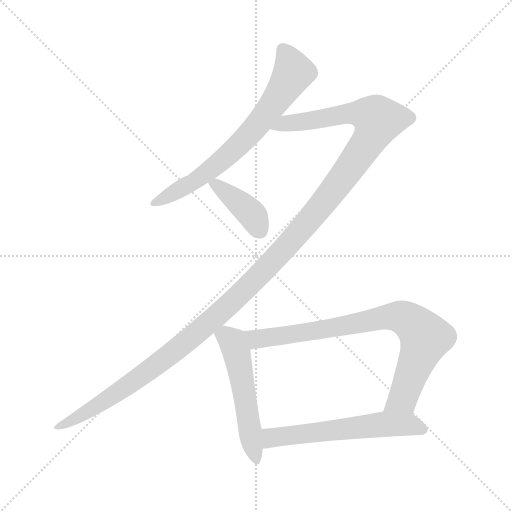
t = 0.00 s
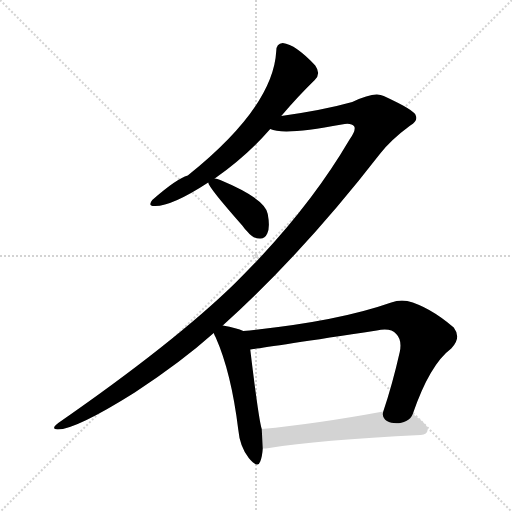
t = 4.33 s
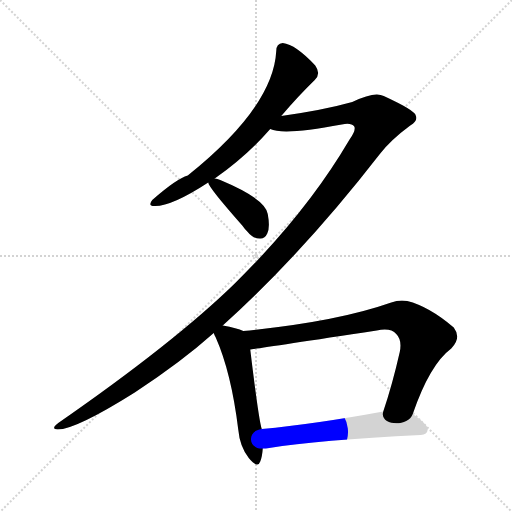
t = 4.52 s
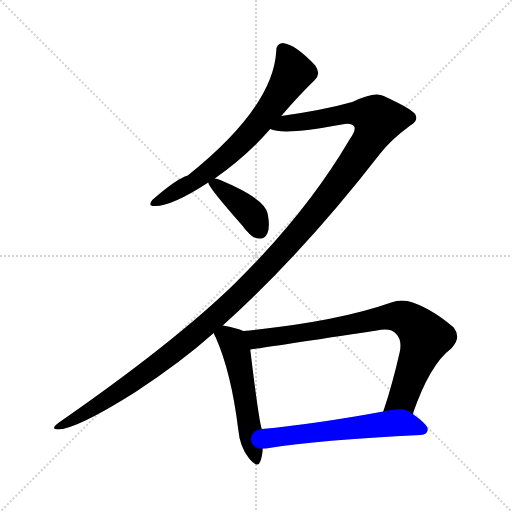
t = 4.71 s
t = 4.90 s: frame unchanged from t = 4.71 s, image omitted
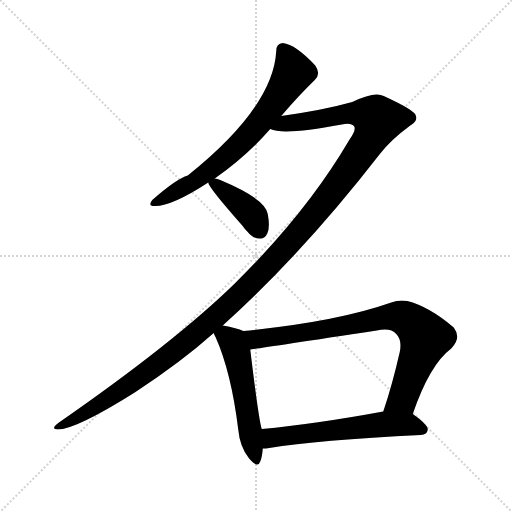
t = 5.69 s

The animated SVG that drew these frames (rendered in a browser with its animation timeline set to each time). Animation: 6 CSS @keyframes rules; one cycle of 5.69 s.

<svg version="1.1" viewBox="0 0 1024 1024" xmlns="http://www.w3.org/2000/svg">
  <g stroke="lightgray" stroke-dasharray="1,1" stroke-width="1" transform="scale(4, 4)">
    <line x1="0" y1="0" x2="256" y2="256"></line>
    <line x1="256" y1="0" x2="0" y2="256"></line>
    <line x1="128" y1="0" x2="128" y2="256"></line>
    <line x1="0" y1="128" x2="256" y2="128"></line>
  </g>
<g transform="scale(1, -1) translate(0, -900)">
   <style type="text/css">
    @keyframes keyframes0 {
      from {
       stroke: blue;
       stroke-dashoffset: 687;
       stroke-width: 128;
       }
       69% {
       animation-timing-function: step-end;
       stroke: blue;
       stroke-dashoffset: 0;
       stroke-width: 128;
       }
       to {
       stroke: black;
       stroke-width: 1024;
       }
       }
       #make-me-a-hanzi-animation-0 {
         animation: keyframes0 0.809082s both;
         animation-delay: 0.000000s;
         animation-timing-function: linear;
       }
    @keyframes keyframes1 {
      from {
       stroke: blue;
       stroke-dashoffset: 1370;
       stroke-width: 128;
       }
       82% {
       animation-timing-function: step-end;
       stroke: blue;
       stroke-dashoffset: 0;
       stroke-width: 128;
       }
       to {
       stroke: black;
       stroke-width: 1024;
       }
       }
       #make-me-a-hanzi-animation-1 {
         animation: keyframes1 1.364909s both;
         animation-delay: 0.809082s;
         animation-timing-function: linear;
       }
    @keyframes keyframes2 {
      from {
       stroke: blue;
       stroke-dashoffset: 397;
       stroke-width: 128;
       }
       56% {
       animation-timing-function: step-end;
       stroke: blue;
       stroke-dashoffset: 0;
       stroke-width: 128;
       }
       to {
       stroke: black;
       stroke-width: 1024;
       }
       }
       #make-me-a-hanzi-animation-2 {
         animation: keyframes2 0.573079s both;
         animation-delay: 2.173991s;
         animation-timing-function: linear;
       }
    @keyframes keyframes3 {
      from {
       stroke: blue;
       stroke-dashoffset: 527;
       stroke-width: 128;
       }
       63% {
       animation-timing-function: step-end;
       stroke: blue;
       stroke-dashoffset: 0;
       stroke-width: 128;
       }
       to {
       stroke: black;
       stroke-width: 1024;
       }
       }
       #make-me-a-hanzi-animation-3 {
         animation: keyframes3 0.678874s both;
         animation-delay: 2.747070s;
         animation-timing-function: linear;
       }
    @keyframes keyframes4 {
      from {
       stroke: blue;
       stroke-dashoffset: 801;
       stroke-width: 128;
       }
       72% {
       animation-timing-function: step-end;
       stroke: blue;
       stroke-dashoffset: 0;
       stroke-width: 128;
       }
       to {
       stroke: black;
       stroke-width: 1024;
       }
       }
       #make-me-a-hanzi-animation-4 {
         animation: keyframes4 0.901855s both;
         animation-delay: 3.425944s;
         animation-timing-function: linear;
       }
    @keyframes keyframes5 {
      from {
       stroke: blue;
       stroke-dashoffset: 581;
       stroke-width: 128;
       }
       65% {
       animation-timing-function: step-end;
       stroke: blue;
       stroke-dashoffset: 0;
       stroke-width: 128;
       }
       to {
       stroke: black;
       stroke-width: 1024;
       }
       }
       #make-me-a-hanzi-animation-5 {
         animation: keyframes5 0.722819s both;
         animation-delay: 4.327799s;
         animation-timing-function: linear;
       }
</style>
<path d="M 562.5 668.0 Q 596.5 708.0 629.5 740.0 Q 642.5 752.0 630.5 769.0 Q 591.5 811.0 565.5 814.0 Q 552.5 813.0 552.5 798.0 Q 546.5 686.0 375.5 549.0 Q 353.5 543.0 304.5 500.0 Q 294.5 487.0 310.5 488.0 Q 344.5 488.0 416.5 535.0 L 429.5 543.0 Q 493.5 588.0 540.5 642.0 L 562.5 668.0 Z" fill="lightgray"></path> 
<path d="M 445.5 249.0 Q 605.5 393.0 760.5 593.0 Q 782.5 621.0 820.5 649.0 Q 836.5 659.0 831.5 669.0 Q 830.5 679.0 767.5 708.0 Q 749.5 718.0 704.5 696.0 Q 647.5 680.0 562.5 668.0 C 532.5 664.0 510.5 646.0 540.5 642.0 Q 567.5 629.0 683.5 651.0 Q 702.5 655.0 708.5 647.0 Q 712.5 640.0 698.5 620.0 Q 613.5 475.0 469.5 333.0 Q 348.5 215.0 116.5 54.0 Q 100.5 42.0 115.5 41.0 Q 151.5 41.0 269.5 115.0 Q 362.5 176.0 427.5 234.0 L 445.5 249.0 Z" fill="lightgray"></path> 
<path d="M 416.5 535.0 Q 416.5 526.0 484.5 449.0 Q 488.5 443.0 495.5 436.0 Q 505.5 423.0 519.5 423.0 Q 529.5 422.0 534.5 433.0 Q 540.5 445.0 535.5 472.0 Q 531.5 502.0 440.5 540.0 Q 434.5 543.0 429.5 543.0 C 412.5 545.0 412.5 545.0 416.5 535.0 Z" fill="lightgray"></path> 
<path d="M 486.5 238.0 Q 474.5 244.0 445.5 249.0 C 418.5 254.0 418.5 254.0 427.5 234.0 Q 428.5 230.0 431.5 225.0 Q 462.5 155.0 476.5 41.0 Q 479.5 7.0 497.5 -16.0 Q 515.5 -38.0 520.5 -23.0 Q 524.5 -13.0 525.5 3.0 L 523.5 42.0 Q 517.5 60.0 500.5 201.0 C 496.5 231.0 496.5 234.0 486.5 238.0 Z" fill="lightgray"></path> 
<path d="M 825.5 72.0 Q 859.5 171.0 902.5 203.0 Q 923.5 224.0 907.5 245.0 Q 858.5 287.0 814.5 298.0 Q 798.5 301.0 782.5 295.0 Q 671.5 256.0 486.5 238.0 C 456.5 235.0 470.5 197.0 500.5 201.0 Q 503.5 201.0 753.5 239.0 Q 781.5 245.0 792.5 232.0 Q 804.5 220.0 799.5 196.0 Q 784.5 130.0 766.5 77.0 C 757.5 49.0 815.5 44.0 825.5 72.0 Z" fill="lightgray"></path> 
<path d="M 525.5 3.0 Q 531.5 3.0 538.5 4.0 Q 635.5 20.0 841.5 30.0 Q 854.5 31.0 855.5 41.0 Q 856.5 50.0 825.5 72.0 C 808.5 85.0 796.5 82.0 766.5 77.0 Q 630.5 52.0 523.5 42.0 C 493.5 39.0 495.5 1.0 525.5 3.0 Z" fill="lightgray"></path> 
      <clipPath id="make-me-a-hanzi-clip-0">
      <path d="M 562.5 668.0 Q 596.5 708.0 629.5 740.0 Q 642.5 752.0 630.5 769.0 Q 591.5 811.0 565.5 814.0 Q 552.5 813.0 552.5 798.0 Q 546.5 686.0 375.5 549.0 Q 353.5 543.0 304.5 500.0 Q 294.5 487.0 310.5 488.0 Q 344.5 488.0 416.5 535.0 L 429.5 543.0 Q 493.5 588.0 540.5 642.0 L 562.5 668.0 Z" fill="lightgray"></path>
      </clipPath>
      <path clip-path="url(#make-me-a-hanzi-clip-0)" d="M 565.5 800.0 L 586.5 754.0 L 517.5 653.0 L 424.5 563.0 L 383.5 533.0 L 314.5 497.0 " fill="none" id="make-me-a-hanzi-animation-0" stroke-dasharray="559 1118" stroke-linecap="round"></path>

      <clipPath id="make-me-a-hanzi-clip-1">
      <path d="M 445.5 249.0 Q 605.5 393.0 760.5 593.0 Q 782.5 621.0 820.5 649.0 Q 836.5 659.0 831.5 669.0 Q 830.5 679.0 767.5 708.0 Q 749.5 718.0 704.5 696.0 Q 647.5 680.0 562.5 668.0 C 532.5 664.0 510.5 646.0 540.5 642.0 Q 567.5 629.0 683.5 651.0 Q 702.5 655.0 708.5 647.0 Q 712.5 640.0 698.5 620.0 Q 613.5 475.0 469.5 333.0 Q 348.5 215.0 116.5 54.0 Q 100.5 42.0 115.5 41.0 Q 151.5 41.0 269.5 115.0 Q 362.5 176.0 427.5 234.0 L 445.5 249.0 Z" fill="lightgray"></path>
      </clipPath>
      <path clip-path="url(#make-me-a-hanzi-clip-1)" d="M 545.5 645.0 L 570.5 654.0 L 644.5 661.0 L 704.5 674.0 L 741.5 669.0 L 756.5 660.0 L 738.5 620.0 L 672.5 526.0 L 602.5 440.0 L 478.5 309.0 L 387.5 228.0 L 249.5 123.0 L 118.5 47.0 " fill="none" id="make-me-a-hanzi-animation-1" stroke-dasharray="1242 2484" stroke-linecap="round"></path>

      <clipPath id="make-me-a-hanzi-clip-2">
      <path d="M 416.5 535.0 Q 416.5 526.0 484.5 449.0 Q 488.5 443.0 495.5 436.0 Q 505.5 423.0 519.5 423.0 Q 529.5 422.0 534.5 433.0 Q 540.5 445.0 535.5 472.0 Q 531.5 502.0 440.5 540.0 Q 434.5 543.0 429.5 543.0 C 412.5 545.0 412.5 545.0 416.5 535.0 Z" fill="lightgray"></path>
      </clipPath>
      <path clip-path="url(#make-me-a-hanzi-clip-2)" d="M 424.5 536.0 L 503.5 472.0 L 520.5 437.0 " fill="none" id="make-me-a-hanzi-animation-2" stroke-dasharray="269 538" stroke-linecap="round"></path>

      <clipPath id="make-me-a-hanzi-clip-3">
      <path d="M 486.5 238.0 Q 474.5 244.0 445.5 249.0 C 418.5 254.0 418.5 254.0 427.5 234.0 Q 428.5 230.0 431.5 225.0 Q 462.5 155.0 476.5 41.0 Q 479.5 7.0 497.5 -16.0 Q 515.5 -38.0 520.5 -23.0 Q 524.5 -13.0 525.5 3.0 L 523.5 42.0 Q 517.5 60.0 500.5 201.0 C 496.5 231.0 496.5 234.0 486.5 238.0 Z" fill="lightgray"></path>
      </clipPath>
      <path clip-path="url(#make-me-a-hanzi-clip-3)" d="M 436.5 233.0 L 464.5 216.0 L 476.5 186.0 L 509.5 -17.0 " fill="none" id="make-me-a-hanzi-animation-3" stroke-dasharray="399 798" stroke-linecap="round"></path>

      <clipPath id="make-me-a-hanzi-clip-4">
      <path d="M 825.5 72.0 Q 859.5 171.0 902.5 203.0 Q 923.5 224.0 907.5 245.0 Q 858.5 287.0 814.5 298.0 Q 798.5 301.0 782.5 295.0 Q 671.5 256.0 486.5 238.0 C 456.5 235.0 470.5 197.0 500.5 201.0 Q 503.5 201.0 753.5 239.0 Q 781.5 245.0 792.5 232.0 Q 804.5 220.0 799.5 196.0 Q 784.5 130.0 766.5 77.0 C 757.5 49.0 815.5 44.0 825.5 72.0 Z" fill="lightgray"></path>
      </clipPath>
      <path clip-path="url(#make-me-a-hanzi-clip-4)" d="M 496.5 235.0 L 512.5 222.0 L 679.5 245.0 L 771.5 266.0 L 810.5 263.0 L 850.5 225.0 L 805.5 103.0 L 774.5 82.0 " fill="none" id="make-me-a-hanzi-animation-4" stroke-dasharray="673 1346" stroke-linecap="round"></path>

      <clipPath id="make-me-a-hanzi-clip-5">
      <path d="M 525.5 3.0 Q 531.5 3.0 538.5 4.0 Q 635.5 20.0 841.5 30.0 Q 854.5 31.0 855.5 41.0 Q 856.5 50.0 825.5 72.0 C 808.5 85.0 796.5 82.0 766.5 77.0 Q 630.5 52.0 523.5 42.0 C 493.5 39.0 495.5 1.0 525.5 3.0 Z" fill="lightgray"></path>
      </clipPath>
      <path clip-path="url(#make-me-a-hanzi-clip-5)" d="M 531.5 10.0 L 543.5 25.0 L 762.5 52.0 L 822.5 51.0 L 845.5 41.0 " fill="none" id="make-me-a-hanzi-animation-5" stroke-dasharray="453 906" stroke-linecap="round"></path>

</g>
</svg>
